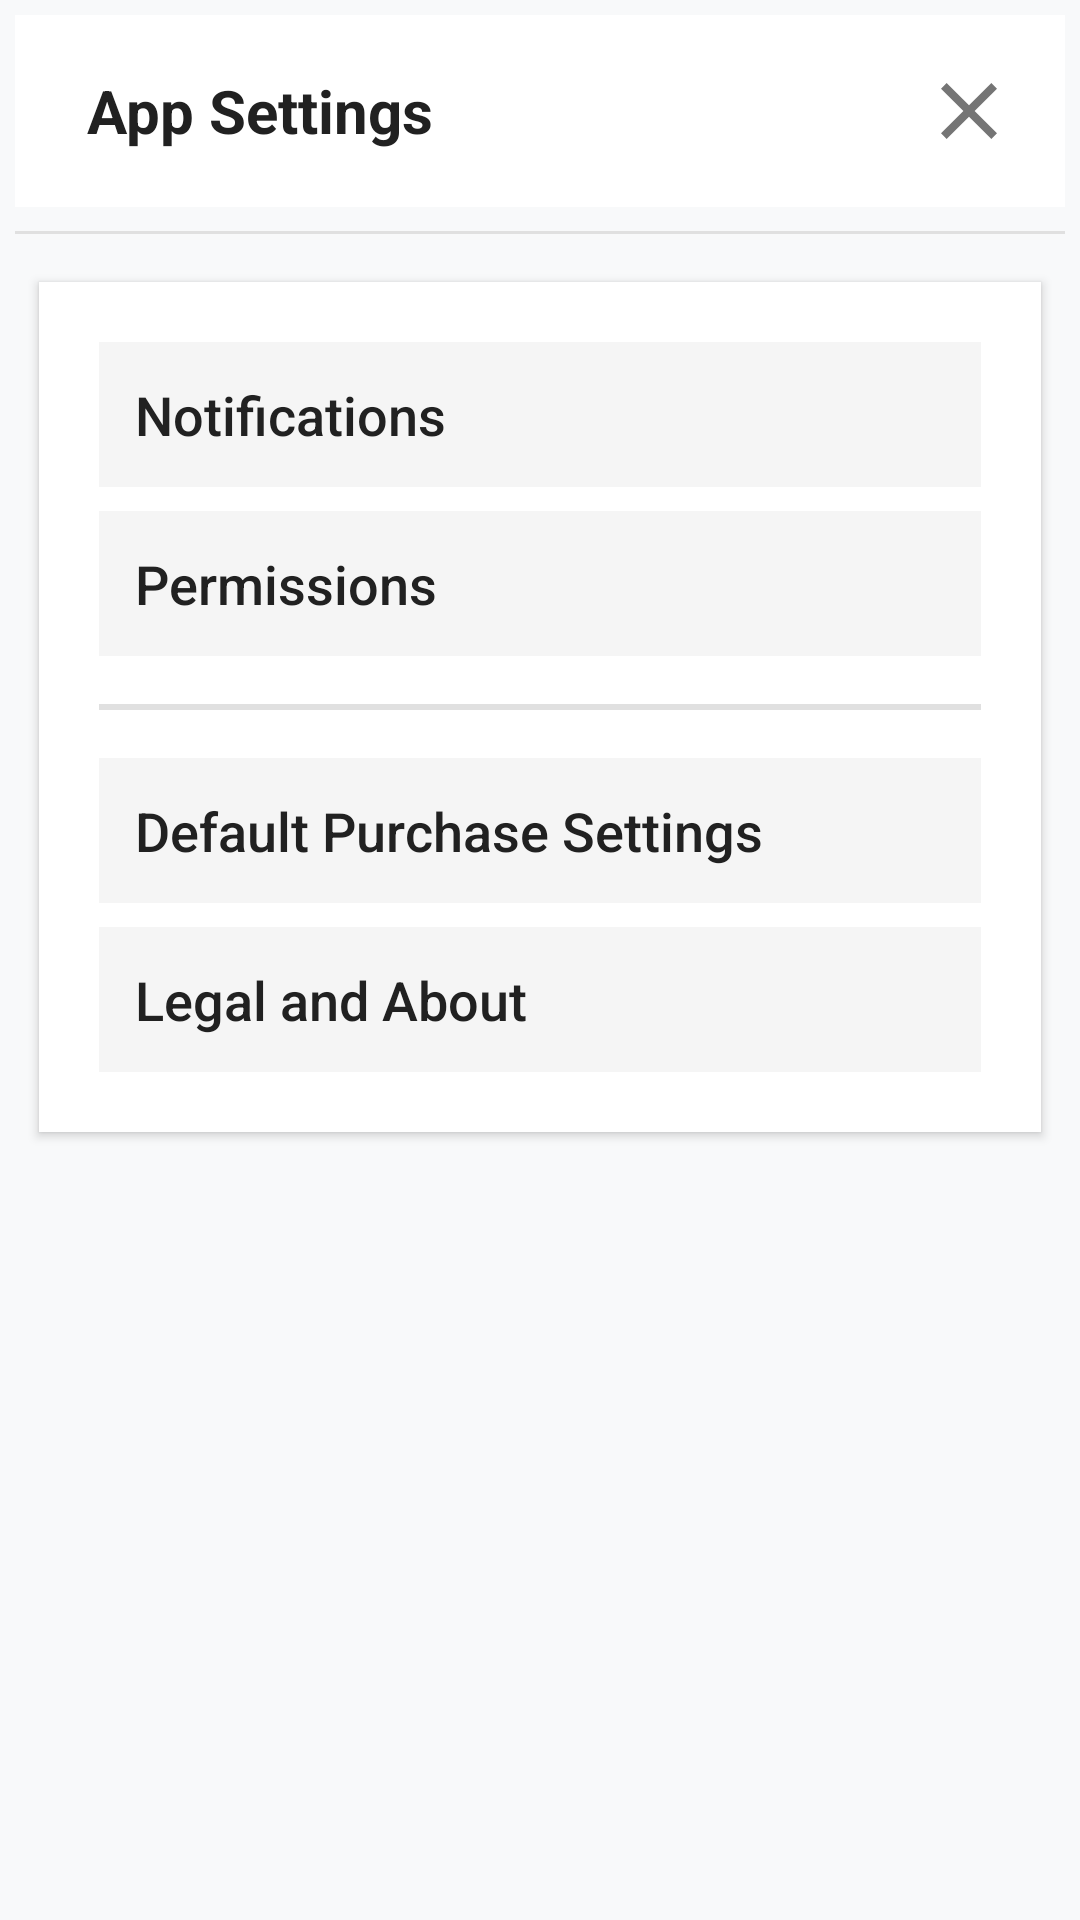

Write the Android layout XML for this screen, with the resource values it uses.
<!-- AndroidManifest.xml: application theme Theme.StoreApp -->
<!-- res/layout/fragment_user_bottom_settings_sheet.xml -->
<?xml version="1.0" encoding="utf-8"?>
<androidx.constraintlayout.widget.ConstraintLayout
    xmlns:android="http://schemas.android.com/apk/res/android"
    xmlns:app="http://schemas.android.com/apk/res-auto"
    android:layout_width="match_parent"
    android:layout_height="match_parent"
    android:padding="5dp"
    android:background="#F8F9FA">

    <LinearLayout
        android:id="@+id/profileLayout"
        android:layout_width="0dp"
        android:layout_height="wrap_content"
        android:orientation="horizontal"
        android:padding="16dp"
        android:gravity="center_vertical"
        android:background="#FFFFFF"
        app:layout_constraintTop_toTopOf="parent"
        app:layout_constraintStart_toStartOf="parent"
        app:layout_constraintEnd_toEndOf="parent">

        <TextView
            android:layout_width="wrap_content"
            android:layout_height="wrap_content"
            android:text="@string/app_settings"
            android:textSize="20sp"
            android:textStyle="bold"
            android:textColor="#212121"
            android:layout_marginStart="8dp" />

        <View
            android:layout_width="0dp"
            android:layout_height="0dp"
            android:layout_weight="1" />

        <androidx.appcompat.widget.AppCompatImageView
            android:id="@+id/clearButton"
            android:layout_width="32dp"
            android:layout_height="32dp"
            android:src="@drawable/baseline_clear_24"
            android:tint="#757575"/>
    </LinearLayout>

    <View
        android:id="@+id/divider"
        android:layout_width="0dp"
        android:layout_height="1dp"
        android:background="#E0E0E0"
        app:layout_constraintTop_toBottomOf="@+id/profileLayout"
        app:layout_constraintStart_toStartOf="parent"
        app:layout_constraintEnd_toEndOf="parent"
        android:layout_marginTop="8dp"
        android:layout_marginBottom="8dp" />

    
    <LinearLayout
        android:id="@+id/contentLayout"
        android:layout_width="match_parent"
        android:layout_height="wrap_content"
        app:layout_constraintTop_toBottomOf="@id/divider"
        android:layout_marginTop="16dp"
        android:layout_marginHorizontal="8dp"
        android:orientation="vertical"
        android:background="#FFFFFF"
        android:padding="20dp"
        android:elevation="2dp">

        
        <TextView
            android:id="@+id/notificationTextView"
            android:layout_width="match_parent"
            android:layout_height="wrap_content"
            android:text="@string/notifications"
            android:textStyle="normal"
            android:fontFamily="sans-serif-medium"
            android:textSize="18sp"
            android:textColor="#212121"
            android:padding="12dp"
            android:background="#F5F5F5"
            android:layout_marginBottom="8dp" />

        
        <TextView
            android:id="@+id/permissionsTextView"
            android:layout_width="match_parent"
            android:layout_height="wrap_content"
            android:text="@string/permissions"
            android:textStyle="normal"
            android:fontFamily="sans-serif-medium"
            android:textSize="18sp"
            android:textColor="#212121"
            android:padding="12dp"
            android:background="#F5F5F5"
            android:layout_marginBottom="16dp" />

        <View
            android:layout_width="match_parent"
            android:layout_height="2dp"
            android:background="#E0E0E0"
            android:layout_marginBottom="16dp" />

        <TextView
            android:id="@+id/defaultPurchaseSettingsTextView"
            android:layout_width="match_parent"
            android:layout_height="wrap_content"
            android:text="@string/default_purchase_settings"
            android:textStyle="normal"
            android:fontFamily="sans-serif-medium"
            android:textSize="18sp"
            android:textColor="#212121"
            android:padding="12dp"
            android:background="#F5F5F5"
            android:layout_marginBottom="8dp" />

        <TextView
            android:id="@+id/legalAndAboutTextView"
            android:layout_width="match_parent"
            android:layout_height="wrap_content"
            android:text="@string/legal_and_about"
            android:textStyle="normal"
            android:fontFamily="sans-serif-medium"
            android:textSize="18sp"
            android:textColor="#212121"
            android:padding="12dp"
            android:background="#F5F5F5" />

    </LinearLayout>

</androidx.constraintlayout.widget.ConstraintLayout>
<!-- resources referenced by this layout -->
<resources>
  <!-- drawable baseline_clear_24 (drawable) -->
  <vector xmlns:android="http://schemas.android.com/apk/res/android" android:height="24dp" android:tint="#181515" android:viewportHeight="24" android:viewportWidth="24" android:width="24dp">
        
      <path android:fillColor="@android:color/white" android:pathData="M19,6.41L17.59,5 12,10.59 6.41,5 5,6.41 10.59,12 5,17.59 6.41,19 12,13.41 17.59,19 19,17.59 13.41,12z"/>
      
  </vector>
  <string name="app_settings">App Settings</string>
  <string name="default_purchase_settings">Default Purchase Settings</string>
  <string name="legal_and_about">Legal and About</string>
  <string name="notifications">Notifications</string>
  <string name="permissions">Permissions</string>
  <style name="Theme.StoreApp" parent="Base.Theme.StoreApp" />
  <style name="Base.Theme.StoreApp" parent="Theme.Material3.DayNight.NoActionBar">
          
          
      </style>
</resources>
